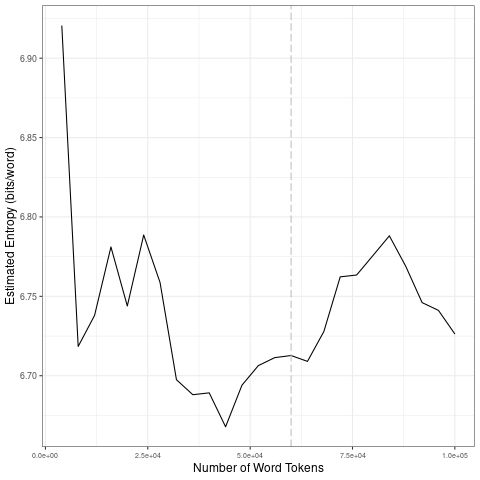

Source data for this figure (header and first rows):
file, entropy.Corpus.Size, entropy.Entropy, sd.Corpus.Size, sd.SD
data/covid-clean/2020_by_en/2020-09-22_t…, 4000, 6.921, 20000, 0.08157
data/covid-clean/2020_by_en/2020-09-22_t…, 8000, 6.718, 40000, 0.04633
data/covid-clean/2020_by_en/2020-09-22_t…, 12000, 6.738, 60000, 0.01865
data/covid-clean/2020_by_en/2020-09-22_t…, 16000, 6.781, 80000, 0.02799
data/covid-clean/2020_by_en/2020-09-22_t…, 20000, 6.744, 1e+05, 0.02442
data/covid-clean/2020_by_en/2020-09-22_t…, 24000, 6.789, 20000, 0.08157
data/covid-clean/2020_by_en/2020-09-22_t…, 28000, 6.759, 40000, 0.04633
data/covid-clean/2020_by_en/2020-09-22_t…, 32000, 6.697, 60000, 0.01865
data/covid-clean/2020_by_en/2020-09-22_t…, 36000, 6.688, 80000, 0.02799
data/covid-clean/2020_by_en/2020-09-22_t…, 40000, 6.689, 1e+05, 0.02442
data/covid-clean/2020_by_en/2020-09-22_t…, 44000, 6.668, 20000, 0.08157
data/covid-clean/2020_by_en/2020-09-22_t…, 48000, 6.694, 40000, 0.04633
data/covid-clean/2020_by_en/2020-09-22_t…, 52000, 6.706, 60000, 0.01865
data/covid-clean/2020_by_en/2020-09-22_t…, 56000, 6.711, 80000, 0.02799
data/covid-clean/2020_by_en/2020-09-22_t…, 60000, 6.713, 1e+05, 0.02442
data/covid-clean/2020_by_en/2020-09-22_t…, 64000, 6.709, 20000, 0.08157
data/covid-clean/2020_by_en/2020-09-22_t…, 68000, 6.728, 40000, 0.04633
data/covid-clean/2020_by_en/2020-09-22_t…, 72000, 6.762, 60000, 0.01865
data/covid-clean/2020_by_en/2020-09-22_t…, 76000, 6.763, 80000, 0.02799
data/covid-clean/2020_by_en/2020-09-22_t…, 80000, 6.776, 1e+05, 0.02442
data/covid-clean/2020_by_en/2020-09-22_t…, 84000, 6.788, 20000, 0.08157
data/covid-clean/2020_by_en/2020-09-22_t…, 88000, 6.769, 40000, 0.04633
data/covid-clean/2020_by_en/2020-09-22_t…, 92000, 6.746, 60000, 0.01865
data/covid-clean/2020_by_en/2020-09-22_t…, 96000, 6.741, 80000, 0.02799
data/covid-clean/2020_by_en/2020-09-22_t…, 1e+05, 6.726, 1e+05, 0.02442
